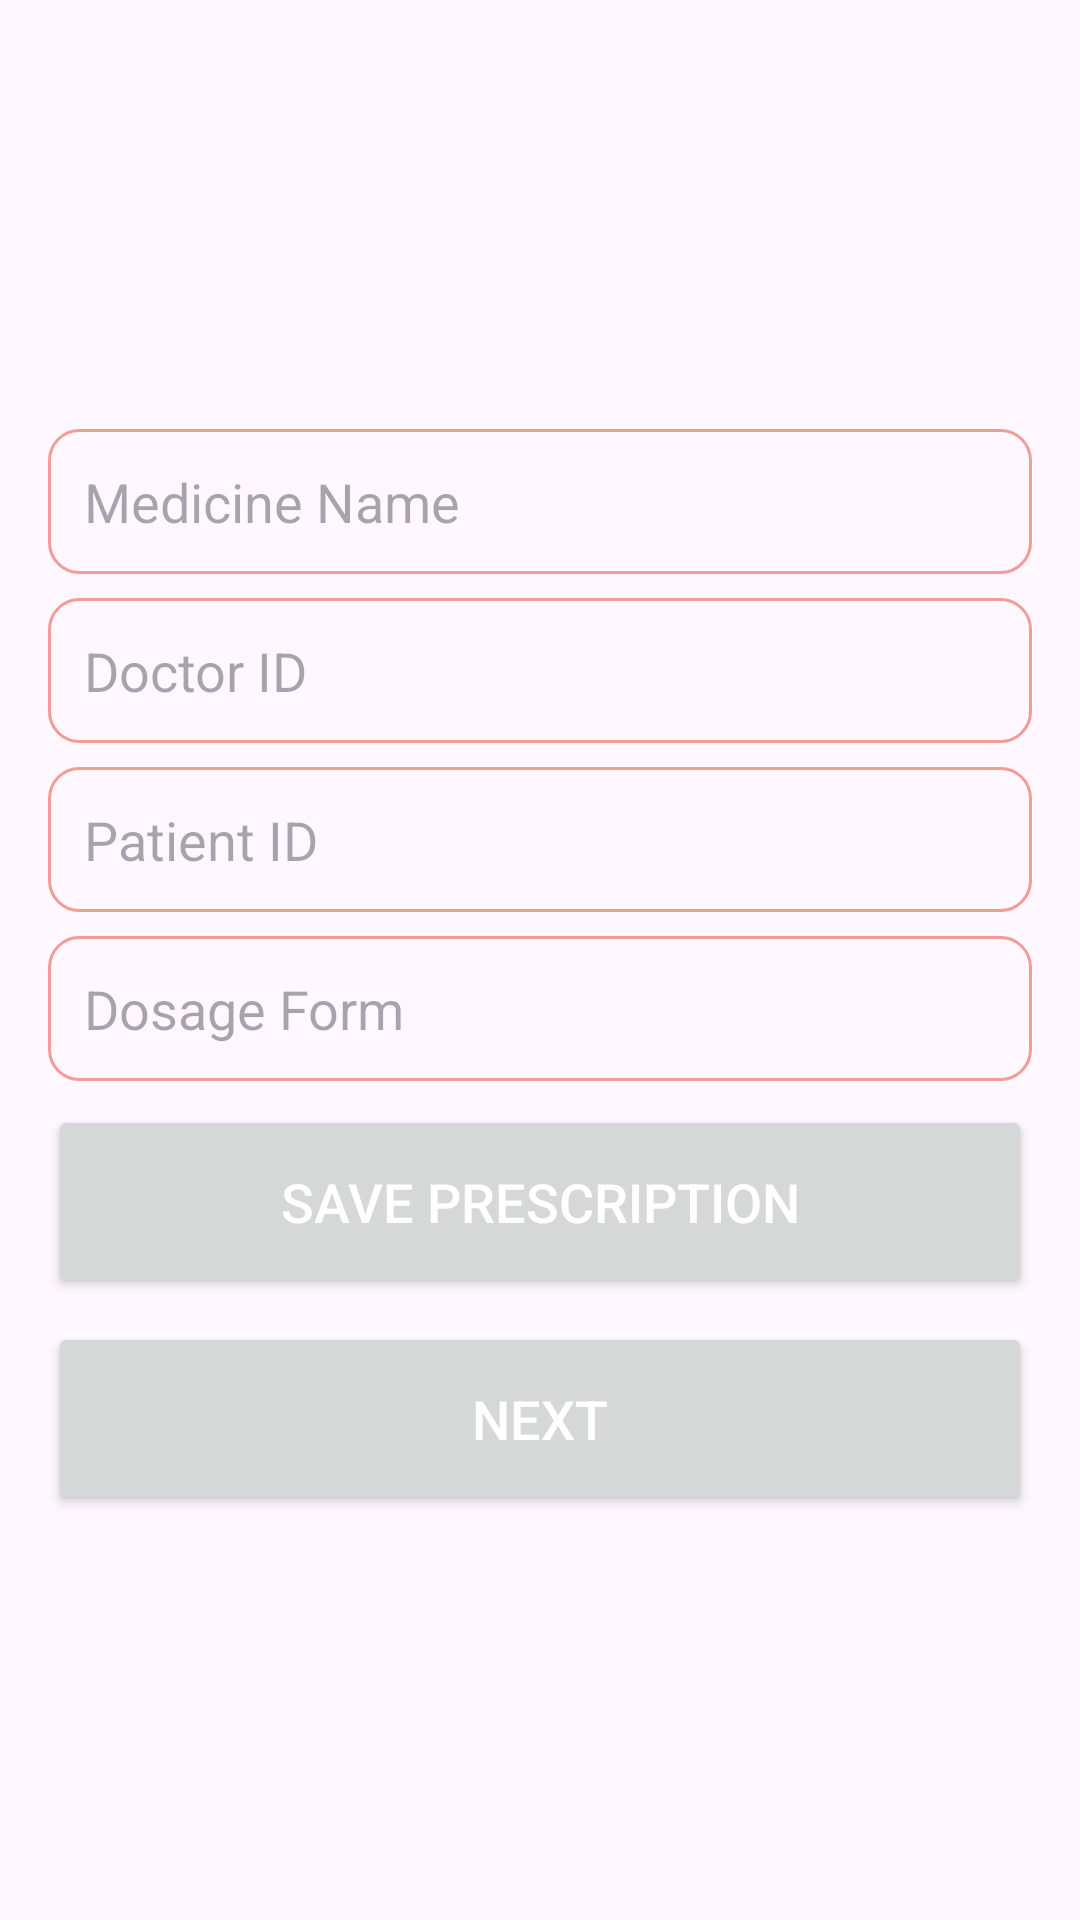

Produce the Android XML layout that renders to this screen, including the resource entries it uses.
<!-- AndroidManifest.xml: application theme Theme.Afya_App -->
<!-- res/layout/activity_prescribe_medications.xml -->
<?xml version="1.0" encoding="utf-8"?>
<LinearLayout xmlns:android="http://schemas.android.com/apk/res/android"
    xmlns:app="http://schemas.android.com/apk/res-auto"
    xmlns:tools="http://schemas.android.com/tools"
    android:layout_width="match_parent"
    android:layout_height="match_parent"
    android:orientation="vertical"
    android:gravity="center"
    android:padding="16dp"
    tools:context=".PrescribeMedicationsActivity">

    <EditText
        android:id="@+id/medName"
        android:layout_width="match_parent"
        android:layout_height="wrap_content"
        android:background="@drawable/bg_background"
        android:hint="Medicine Name"
        android:layout_marginTop="8dp"
        android:padding="12dp" />

    <EditText
        android:id="@+id/medDoctorID"
        android:layout_width="match_parent"
        android:layout_height="wrap_content"
        android:background="@drawable/bg_background"
        android:layout_marginTop="8dp"
        android:hint="Doctor ID"
        android:padding="12dp"/>

    <EditText
        android:id="@+id/medPatientID"
        android:layout_width="match_parent"
        android:layout_height="wrap_content"
        android:background="@drawable/bg_background"
        android:layout_marginTop="8dp"
        android:hint="Patient ID"
        android:padding="12dp"/>

    <EditText
        android:id="@+id/dosageForm"
        android:layout_width="match_parent"
        android:layout_height="wrap_content"
        android:background="@drawable/bg_background"
        android:layout_marginTop="8dp"
        android:hint="Dosage Form"
        android:padding="12dp"/>

    <Button
        android:id="@+id/saveMed"
        android:layout_width="match_parent"
        android:layout_height="wrap_content"
        android:layout_marginTop="8dp"
        android:text="Save Prescription"
        android:textColor="@color/white"
        android:padding="20dp"
        android:textSize="18sp"/>
    <Button
        android:id="@+id/nextButton"
        android:layout_width="match_parent"
        android:layout_height="wrap_content"
        android:layout_marginTop="8dp"
        android:text="Next"
        android:padding="20dp"
        android:textColor="@color/white"
        android:textSize="18sp"/>

</LinearLayout>
<!-- resources referenced by this layout -->
<resources>
  <color name="white">#FFFFFFFF</color>
  <!-- drawable bg_background (drawable) -->
  <?xml version="1.0" encoding="utf-8"?>
  <shape xmlns:android="http://schemas.android.com/apk/res/android"
  
      android:shape="rectangle">
  
      <corners android:radius="10dp"/>
      <stroke android:color="@color/amber"
          android:width="1dp"/>
  </shape>
  <style name="Theme.Afya_App" parent="Base.Theme.Afya_App" />
  <color name="amber">#F19C95</color>
  <style name="Base.Theme.Afya_App" parent="Theme.Material3.DayNight.NoActionBar">
          
          
          <item name="colorPrimary">@color/periwinkle</item>
          <item name="colorPrimaryVariant">@color/periwinkle</item>
      </style>
  <color name="periwinkle">#8F99FB</color>
</resources>
